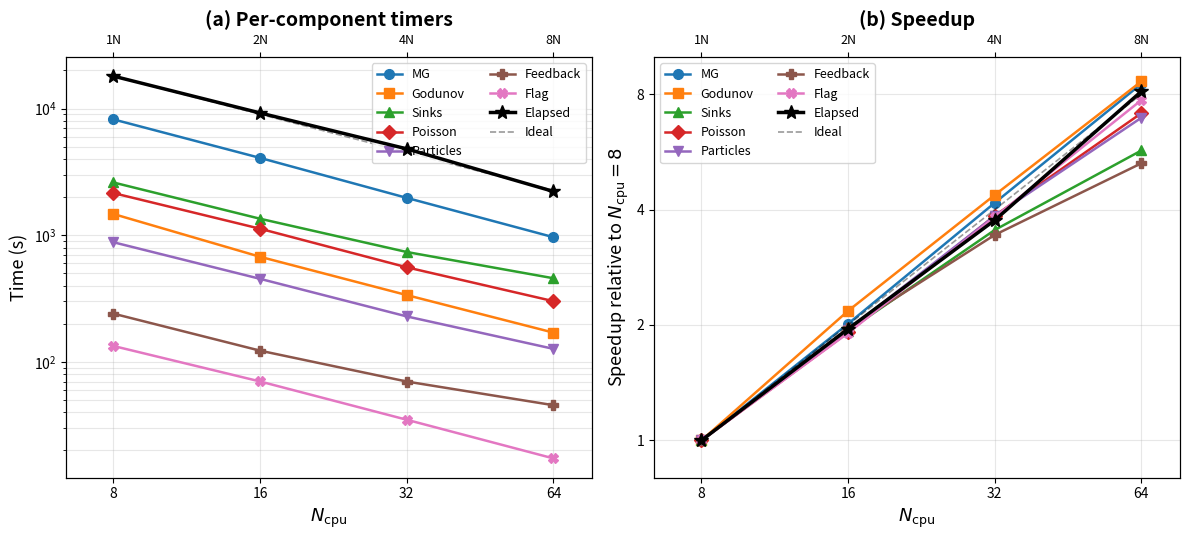

This figure's Python source: (Note: this script raises an exception after producing the figure.)
#!/usr/bin/env python3
"""Multi-node MPI Strong Scaling Plot (Cosmo1024) — Figure 7 style."""
import matplotlib
matplotlib.use('Agg')
import matplotlib.pyplot as plt
import numpy as np

# ============================================================
# Data from finalize_timer (average over all ranks)
# ncpu = 8, 16, 32, 64  (OMP=8, 8 ranks/node)
# ============================================================
ncpu = np.array([8, 16, 32, 64])

# Per-component average times (seconds) from finalize_timer
components = {
    'MG':        np.array([8218.07, 4079.30, 1972.73,  965.11]),
    'Godunov':   np.array([1471.26,  675.78,  336.89,  170.27]),
    'Sinks':     np.array([2609.54, 1349.74,  737.36,  457.42]),
    'Poisson':   np.array([635.44+1516.98, 345.35+780.12, 166.82+391.40, 91.24+210.31]),
    'Particles': np.array([880.24,  452.57,  228.56,  126.74]),
    'Feedback':  np.array([240.34,  122.62,   69.95,   45.49]),
    'Flag':      np.array([133.50,   70.03,   34.91,   17.29]),
}

# Total elapsed (from finalize_timer TOTAL)
elapsed = np.array([18048.54, 9236.93, 4808.98, 2218.02])

# Styles matching Figure 7
styles = {
    'MG':        dict(color='C0', marker='o'),
    'Godunov':   dict(color='C1', marker='s'),
    'Sinks':     dict(color='C2', marker='^'),
    'Poisson':   dict(color='C3', marker='D'),
    'Particles': dict(color='C4', marker='v'),
    'Feedback':  dict(color='C5', marker='P'),
    'Flag':      dict(color='C6', marker='X'),
}

# ============================================================
# Figure: 2 panels like Figure 7
# ============================================================
fig, (ax1, ax2) = plt.subplots(1, 2, figsize=(12, 5.5))

# --- Panel (a): Per-component timers ---
for name, vals in components.items():
    s = styles[name]
    ax1.plot(ncpu, vals, marker=s['marker'], color=s['color'],
             lw=1.8, ms=7, label=name)

# Elapsed (black, bold)
ax1.plot(ncpu, elapsed, marker='*', color='black', lw=2.5, ms=10,
         label='Elapsed', zorder=10)

# Ideal scaling line (from ncpu=8 baseline)
ideal = elapsed[0] * ncpu[0] / ncpu
ax1.plot(ncpu, ideal, 'k--', lw=1.2, alpha=0.4, label='Ideal')

ax1.set_xscale('log', base=2)
ax1.set_yscale('log')
ax1.set_xlabel(r'$N_{\rm cpu}$', fontsize=13)
ax1.set_ylabel('Time (s)', fontsize=13)
ax1.set_title('(a) Per-component timers', fontsize=14, fontweight='bold')
ax1.set_xticks(ncpu)
ax1.set_xticklabels(ncpu)
ax1.set_xlim(ncpu[0]*0.8, ncpu[-1]*1.2)
ax1.legend(fontsize=9, ncol=2, loc='upper right')
ax1.grid(True, alpha=0.3, which='both')

# Top axis: nodes
ax1t = ax1.twiny()
ax1t.set_xscale('log', base=2)
ax1t.set_xlim(ax1.get_xlim())
ax1t.set_xticks(ncpu)
ax1t.set_xticklabels([f'{n//8}N' for n in ncpu], fontsize=9)

# --- Panel (b): Speedup ---
for name, vals in components.items():
    s = styles[name]
    speedup = vals[0] / vals
    ax2.plot(ncpu, speedup, marker=s['marker'], color=s['color'],
             lw=1.8, ms=7, label=name)

# Elapsed speedup
speedup_elapsed = elapsed[0] / elapsed
ax2.plot(ncpu, speedup_elapsed, marker='*', color='black', lw=2.5, ms=10,
         label='Elapsed', zorder=10)

# Ideal
ideal_speedup = ncpu / ncpu[0]
ax2.plot(ncpu, ideal_speedup, 'k--', lw=1.2, alpha=0.4, label='Ideal')

ax2.set_xscale('log', base=2)
ax2.set_yscale('log', base=2)
ax2.set_xlabel(r'$N_{\rm cpu}$', fontsize=13)
ax2.set_ylabel(r'Speedup relative to $N_{\rm cpu}=8$', fontsize=13)
ax2.set_title('(b) Speedup', fontsize=14, fontweight='bold')
ax2.set_xticks(ncpu)
ax2.set_xticklabels(ncpu)
ax2.set_yticks([1, 2, 4, 8])
ax2.set_yticklabels([1, 2, 4, 8])
ax2.set_xlim(ncpu[0]*0.8, ncpu[-1]*1.2)
ax2.set_ylim(0.8, 10)
ax2.legend(fontsize=9, ncol=2, loc='upper left')
ax2.grid(True, alpha=0.3, which='both')

# Top axis: nodes
ax2t = ax2.twiny()
ax2t.set_xscale('log', base=2)
ax2t.set_xlim(ax2.get_xlim())
ax2t.set_xticks(ncpu)
ax2t.set_xticklabels([f'{n//8}N' for n in ncpu], fontsize=9)

plt.tight_layout()
plt.savefig('/gpfs/kjhan/Hydro/CUBE_HR5/code_cube/misc/fig_cosmo1024_mpi_scaling.pdf',
            bbox_inches='tight')
plt.savefig('/gpfs/kjhan/Hydro/CUBE_HR5/code_cube/test_cosmo1024/scaling/strong_scaling.png',
            dpi=150, bbox_inches='tight')
print("Saved: fig_cosmo1024_mpi_scaling.pdf + strong_scaling.png")
